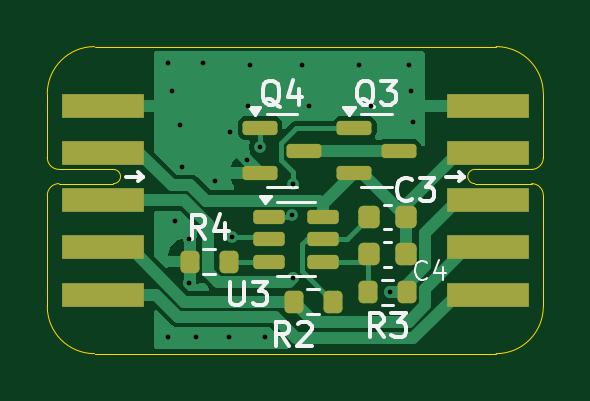
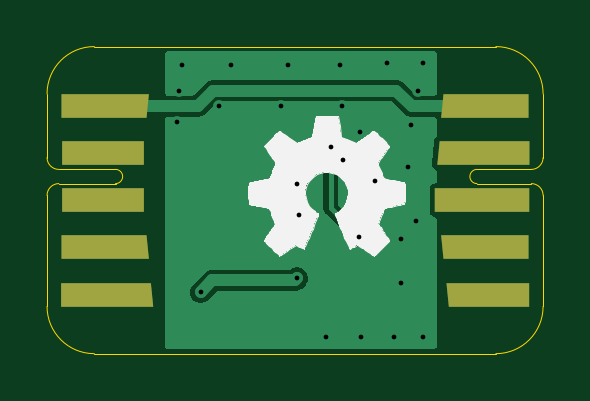
Circuit board: 9 layer files. Board 21.0 x 13.0 mm.
- bottom_copper: board-CuBottom.gbr (13378 bytes)
- top_copper: board-CuTop.gbr (16009 bytes)
- outline: board-EdgeCuts.gbr (1969 bytes)
- bottom_mask: board-MaskBottom.gbr (1785 bytes)
- top_mask: board-MaskTop.gbr (2562 bytes)
- drill: board-NPTH.drl (265 bytes)
- drill: board-PTH.drl (788 bytes)
- bottom_silk: board-SilkBottom.gbr (18704 bytes)
- top_silk: board-SilkTop.gbr (14219 bytes)

=== bottom_copper: board-CuBottom.gbr (13378 bytes, source omitted) ===
=== top_copper: board-CuTop.gbr (16009 bytes, source omitted) ===
=== outline: board-EdgeCuts.gbr ===
%TF.GenerationSoftware,KiCad,Pcbnew,9.0.1*%
%TF.CreationDate,2025-04-30T19:02:26+02:00*%
%TF.ProjectId,board,626f6172-642e-46b6-9963-61645f706362,rev?*%
%TF.SameCoordinates,Original*%
%TF.FileFunction,Profile,NP*%
%FSLAX46Y46*%
G04 Gerber Fmt 4.6, Leading zero omitted, Abs format (unit mm)*
G04 Created by KiCad (PCBNEW 9.0.1) date 2025-04-30 19:02:26*
%MOMM*%
%LPD*%
G01*
G04 APERTURE LIST*
%TA.AperFunction,Profile*%
%ADD10C,0.050000*%
%TD*%
G04 APERTURE END LIST*
D10*
X161000000Y-101000000D02*
X161000000Y-100500000D01*
X140000000Y-101000000D02*
X140000000Y-100500000D01*
X142000000Y-90000000D02*
X159000000Y-90000000D01*
X161000000Y-101000000D02*
G75*
G02*
X159000000Y-103000000I-2000000J0D01*
G01*
X159000000Y-103000000D02*
X142000000Y-103000000D01*
X159000000Y-90000000D02*
G75*
G02*
X161000000Y-92000000I0J-2000000D01*
G01*
X142000000Y-103000000D02*
G75*
G02*
X140000000Y-101000000I0J2000000D01*
G01*
X161000000Y-92500000D02*
X161000000Y-92000000D01*
X140000000Y-92500000D02*
X140000000Y-92000000D01*
X140000000Y-92000000D02*
G75*
G02*
X142000000Y-90000000I2000000J0D01*
G01*
%TO.C,J2*%
X161000000Y-96300000D02*
X161000000Y-100500000D01*
X160500000Y-95200000D02*
X158100000Y-95200000D01*
X161000000Y-92500000D02*
X161000000Y-94700000D01*
X158100000Y-95800000D02*
X160500000Y-95800000D01*
X158100000Y-95800000D02*
G75*
G02*
X158100000Y-95200000I0J300000D01*
G01*
X161000000Y-94700000D02*
G75*
G02*
X160500000Y-95200000I-500001J1D01*
G01*
X160500000Y-95800000D02*
G75*
G02*
X161000000Y-96300000I-1J-500001D01*
G01*
%TO.C,J1*%
X140000000Y-92500000D02*
X140000000Y-94700000D01*
X142800000Y-95200000D02*
X140500000Y-95200000D01*
X140000000Y-96300000D02*
X140000000Y-100500000D01*
X140500000Y-95800000D02*
X142800000Y-95800000D01*
X140500000Y-95200000D02*
G75*
G02*
X140000000Y-94700000I1J500001D01*
G01*
X140000000Y-96300000D02*
G75*
G02*
X140500000Y-95800000I500001J-1D01*
G01*
X142800000Y-95200000D02*
G75*
G02*
X142800000Y-95800000I0J-300000D01*
G01*
%TD*%
M02*

=== bottom_mask: board-MaskBottom.gbr ===
%TF.GenerationSoftware,KiCad,Pcbnew,9.0.1*%
%TF.CreationDate,2025-04-30T19:02:26+02:00*%
%TF.ProjectId,board,626f6172-642e-46b6-9963-61645f706362,rev?*%
%TF.SameCoordinates,Original*%
%TF.FileFunction,Soldermask,Bot*%
%TF.FilePolarity,Negative*%
%FSLAX46Y46*%
G04 Gerber Fmt 4.6, Leading zero omitted, Abs format (unit mm)*
G04 Created by KiCad (PCBNEW 9.0.1) date 2025-04-30 19:02:26*
%MOMM*%
%LPD*%
G01*
G04 APERTURE LIST*
G04 Aperture macros list*
%AMFreePoly0*
4,1,5,0.500000,-1.800000,-0.500000,-1.800000,-0.500000,1.800000,0.500000,1.900000,0.500000,-1.800000,0.500000,-1.800000,$1*%
%AMFreePoly1*
4,1,5,0.500000,1.800000,0.500000,-1.800000,-0.500000,-1.800000,-0.500000,1.900000,0.500000,1.800000,0.500000,1.800000,$1*%
%AMFreePoly2*
4,1,5,0.500000,1.900000,0.500000,-1.900000,-0.500000,-1.900000,-0.500000,2.000000,0.500000,1.900000,0.500000,1.900000,$1*%
%AMFreePoly3*
4,1,5,0.500000,-1.500000,-0.500000,-1.500000,-0.500000,2.300000,0.500000,2.400000,0.500000,-1.500000,0.500000,-1.500000,$1*%
%AMFreePoly4*
4,1,5,0.500000,1.700000,0.500000,-1.700000,-0.500000,-1.700000,-0.500000,1.800000,0.500000,1.700000,0.500000,1.700000,$1*%
G04 Aperture macros list end*
%ADD10FreePoly0,90.000000*%
%ADD11R,3.500000X1.000000*%
%ADD12FreePoly1,90.000000*%
%ADD13FreePoly2,90.000000*%
%ADD14FreePoly0,270.000000*%
%ADD15FreePoly3,270.000000*%
%ADD16R,4.000000X1.000000*%
%ADD17FreePoly1,270.000000*%
%ADD18FreePoly4,270.000000*%
G04 APERTURE END LIST*
D10*
%TO.C,J2*%
X158600000Y-92500000D03*
D11*
X158650000Y-94500000D03*
X158650000Y-96500000D03*
D12*
X158600000Y-98500000D03*
D13*
X158500000Y-100500000D03*
%TD*%
D14*
%TO.C,J1*%
X142400000Y-92500000D03*
D15*
X142100000Y-94500000D03*
D16*
X142600000Y-96500000D03*
D17*
X142400000Y-98500000D03*
D18*
X142300000Y-100500000D03*
%TD*%
M02*

=== top_mask: board-MaskTop.gbr (2562 bytes, source withheld) ===
=== drill: board-NPTH.drl ===
M48
; DRILL file {KiCad 9.0.1} date 2025-04-30T19:02:26+0200
; FORMAT={-:-/ absolute / inch / decimal}
; #@! TF.CreationDate,2025-04-30T19:02:26+02:00
; #@! TF.GenerationSoftware,Kicad,Pcbnew,9.0.1
; #@! TF.FileFunction,NonPlated,1,2,NPTH
FMAT,2
INCH
%
G90
G05
M30

=== drill: board-PTH.drl ===
M48
; DRILL file {KiCad 9.0.1} date 2025-04-30T19:02:26+0200
; FORMAT={-:-/ absolute / inch / decimal}
; #@! TF.CreationDate,2025-04-30T19:02:26+02:00
; #@! TF.GenerationSoftware,Kicad,Pcbnew,9.0.1
; #@! TF.FileFunction,Plated,1,2,PTH
FMAT,2
INCH
; #@! TA.AperFunction,Plated,PTH,ViaDrill
T1C0.0079
%
G90
G05
T1
X5.7126Y-3.5709
X5.7126Y-4.0276
X5.7205Y-3.6181
X5.7244Y-3.8346
X5.7323Y-3.6732
X5.7362Y-3.7441
X5.748Y-3.8642
X5.748Y-3.937
X5.7598Y-4.0276
X5.7717Y-3.5709
X5.7913Y-3.7677
X5.815Y-4.0276
X5.8169Y-3.685
X5.8189Y-3.8602
X5.8445Y-3.7323
X5.8465Y-3.6417
X5.8504Y-3.5748
X5.8661Y-3.7106
X5.874Y-4.0276
X5.9193Y-3.8248
X5.9213Y-3.7717
X5.9213Y-3.9291
X5.937Y-3.5748
X5.9488Y-3.6417
X6.0315Y-3.5748
X6.0512Y-3.6417
X6.0827Y-3.9528
X6.1142Y-3.5748
X6.1181Y-3.6181
X6.122Y-3.6693
M30

=== bottom_silk: board-SilkBottom.gbr (18704 bytes, source omitted) ===
=== top_silk: board-SilkTop.gbr (14219 bytes, source omitted) ===
